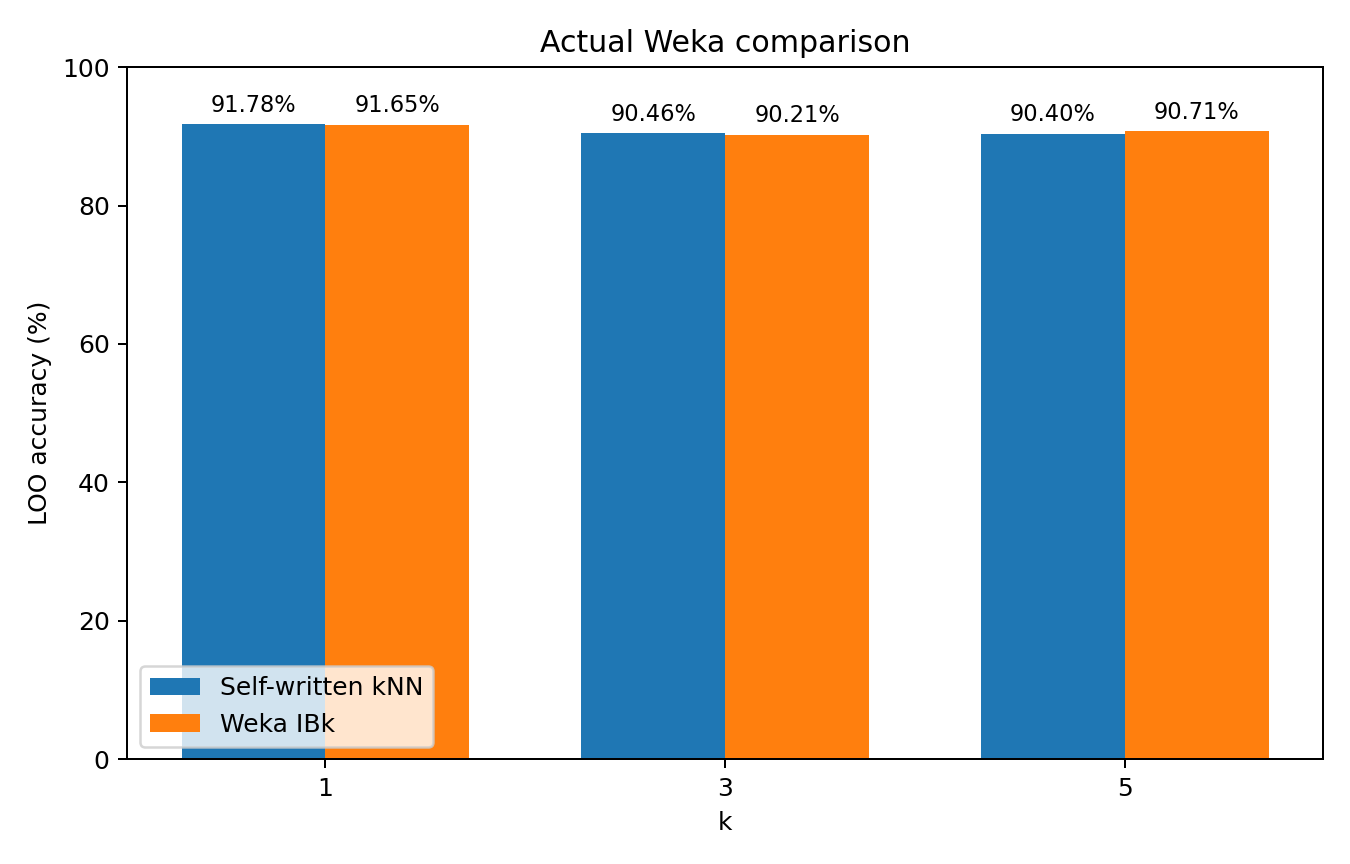

The file beside this chart, header and first rows:
k, self_loo_accuracy, weka_loo_accuracy, absolute_difference_percentage_points, include_all_kth_distance_ties_accuracy, weka_status
1, 0.9178, 0.9165, 0.1255, 0.9165, completed
3, 0.9046, 0.9021, 0.2511, 0.9021, completed
5, 0.904, 0.9071, 0.3139, 0.9071, completed
